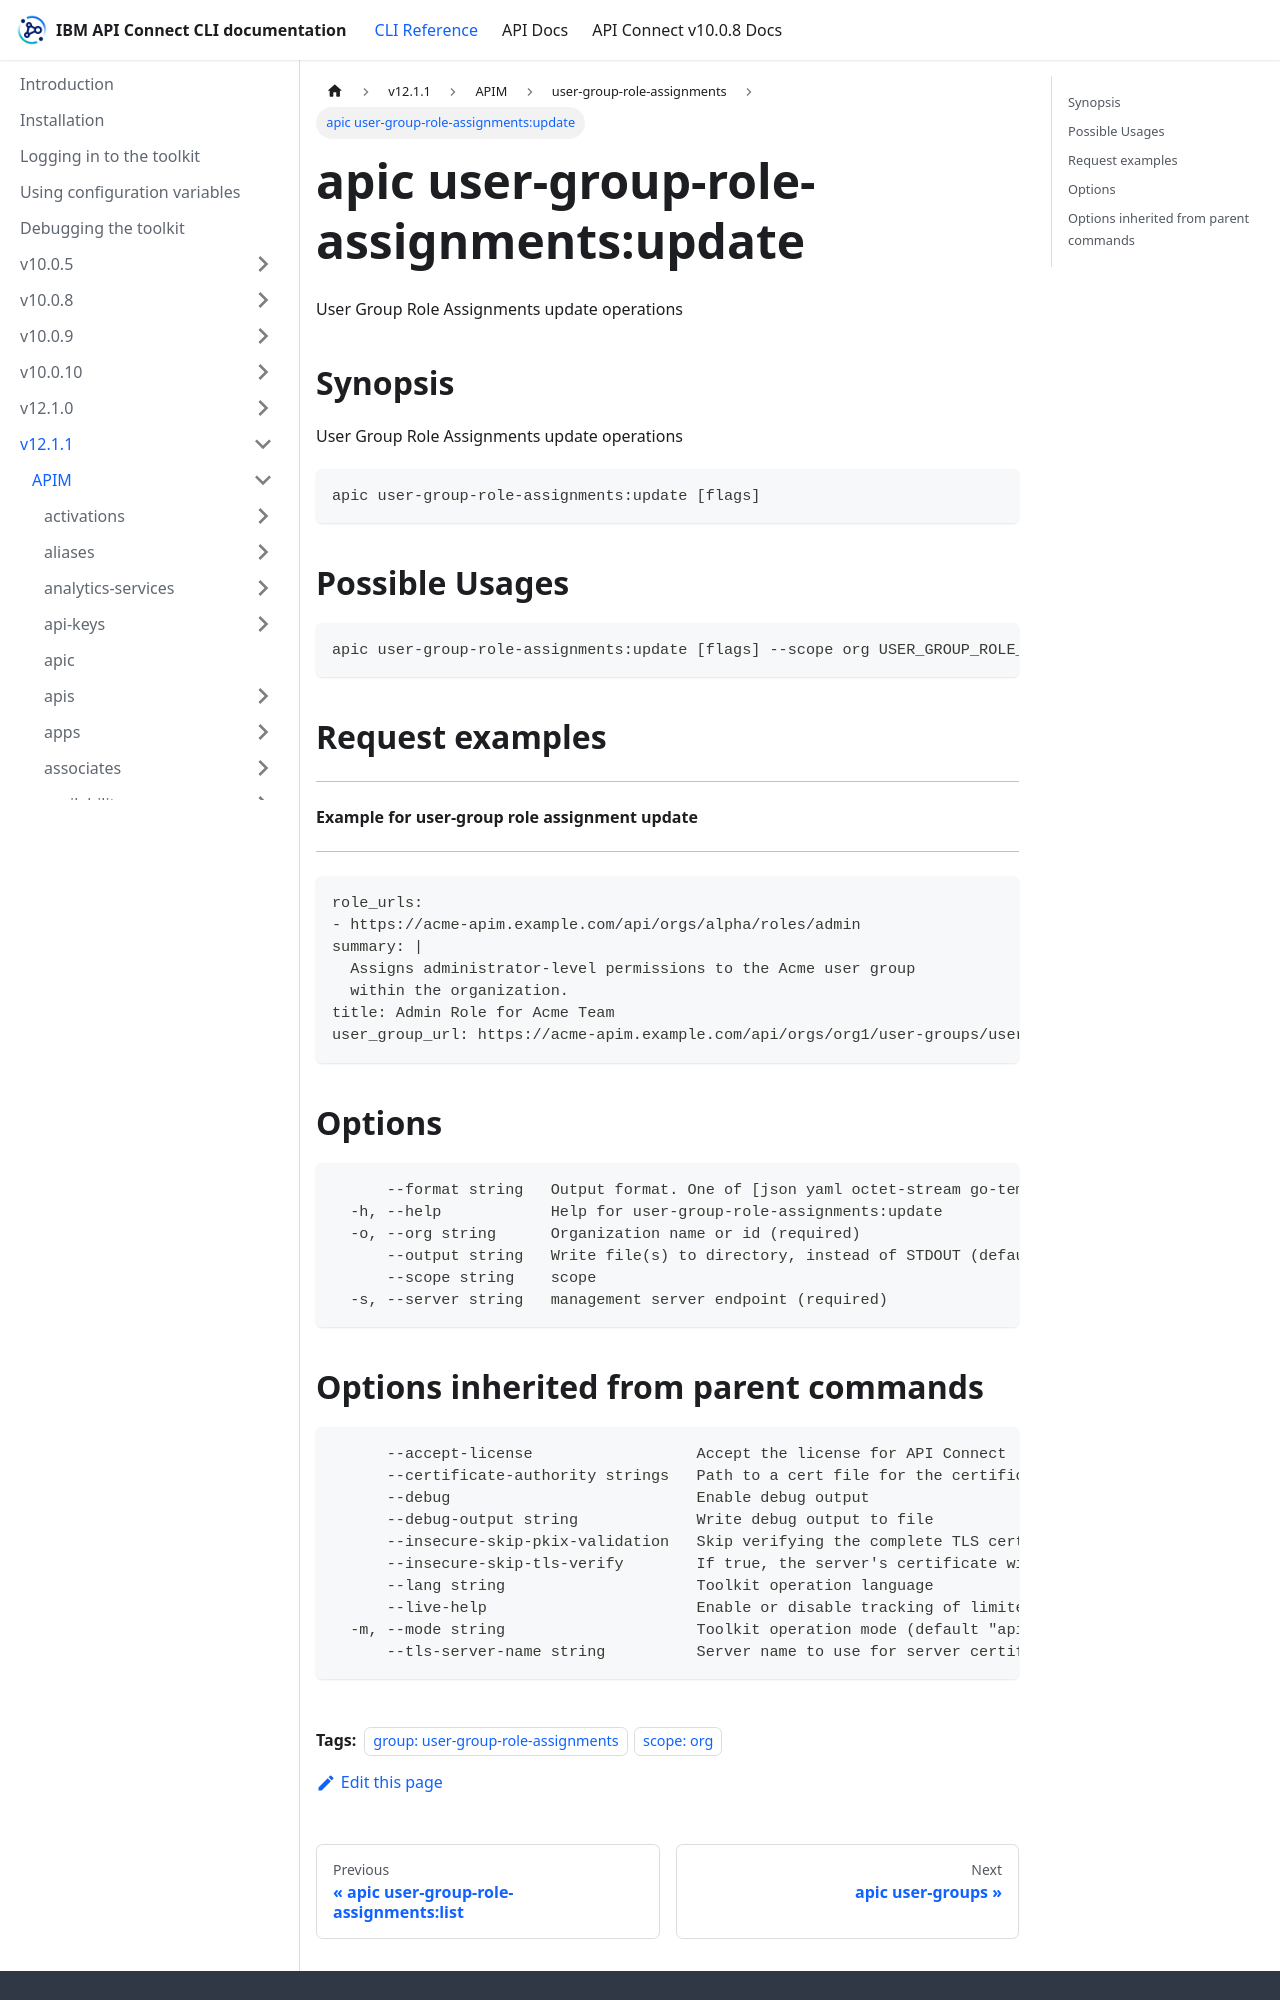

repository: ibm-apiconnect/clidocs · page: docs/v1211/apim/user-group-role-assignments/apic_user-group-role-assignments_update.html · generator: docusaurus

---
tags:
- "group: user-group-role-assignments"
- "scope: org"
---
# apic user-group-role-assignments:update

User Group Role Assignments update operations

## Synopsis

User Group Role Assignments update operations

```
apic user-group-role-assignments:update [flags]
```

## Possible Usages

```
apic user-group-role-assignments:update [flags] --scope org USER_GROUP_ROLE_ASSIGNMENT USER_GROUP_ROLE_ASSIGNMENT_FILE
```

## Request examples

--------------------------------------------------
#### Example for user-group role assignment update
--------------------------------------------------

```
role_urls:
- https://acme-apim.example.com/api/orgs/alpha/roles/admin
summary: |
  Assigns administrator-level permissions to the Acme user group
  within the organization.
title: Admin Role for Acme Team
user_group_url: https://acme-apim.example.com/api/orgs/org1/user-groups/usergroup1
```

## Options

```
      --format string   Output format. One of [json yaml octet-stream go-template=... go-template-file=...], defaults to yaml.
  -h, --help            Help for user-group-role-assignments:update
  -o, --org string      Organization name or id (required)
      --output string   Write file(s) to directory, instead of STDOUT (default "-")
      --scope string    scope
  -s, --server string   management server endpoint (required)
```
